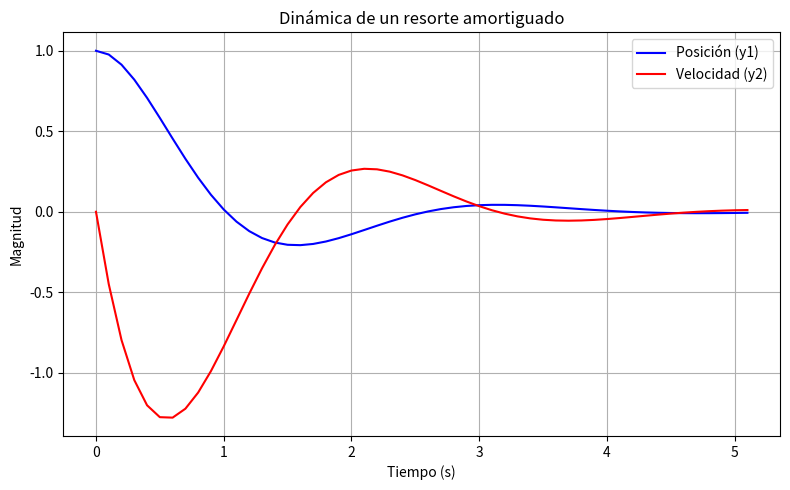

Here is the Python script that generated this plot:
import numpy as np
import matplotlib.pyplot as plt

# Definir el sistema de ecuaciones diferenciales
def f(t, y1, y2):
    dy1_dt = y2
    dy2_dt = -2*y2 - 5*y1
    return dy1_dt, dy2_dt

# Método de Runge-Kutta de 4to orden para sistemas de primer orden
def runge_kutta_4_system(f, t0, y1_0, y2_0, t_end, h):
    t_vals = [t0]
    y1_vals = [y1_0]
    y2_vals = [y2_0]
    
    t = t0
    y1 = y1_0
    y2 = y2_0
    
    while t < t_end:
        k1y1, k1y2 = f(t, y1, y2)
        k2y1, k2y2 = f(t + h/2, y1 + h/2 * k1y1, y2 + h/2 * k1y2)
        k3y1, k3y2 = f(t + h/2, y1 + h/2 * k2y1, y2 + h/2 * k2y2)
        k4y1, k4y2 = f(t + h, y1 + h * k3y1, y2 + h * k3y2)
        
        y1 += h * (k1y1 + 2*k2y1 + 2*k3y1 + k4y1) / 6
        y2 += h * (k1y2 + 2*k2y2 + 2*k3y2 + k4y2) / 6
        t += h
        
        t_vals.append(t)
        y1_vals.append(y1)
        y2_vals.append(y2)
    
    return t_vals, y1_vals, y2_vals

# Parámetros iniciales
t0 = 0
y1_0 = 1  # posición inicial
y2_0 = 0  # velocidad inicial
t_end = 5
h = 0.1

# Resolver el sistema usando Runge-Kutta
t_vals, y1_vals, y2_vals = runge_kutta_4_system(f, t0, y1_0, y2_0, t_end, h)

# Mostrar los resultados en una tabla
print(f"{'t (s)':>10} {'y1 (Posición)':>15} {'y2 (Velocidad)':>15}")
for i in range(len(t_vals)):
    print(f"{t_vals[i]:10.2f} {y1_vals[i]:15.6f} {y2_vals[i]:15.6f}")

# Graficar la trayectoria de la masa
plt.figure(figsize=(8,5))
plt.plot(t_vals, y1_vals, 'b-', label='Posición (y1)')
plt.plot(t_vals, y2_vals, 'r-', label='Velocidad (y2)')
plt.xlabel("Tiempo (s)")
plt.ylabel("Magnitud")
plt.title("Dinámica de un resorte amortiguado")
plt.legend()
plt.grid(True)
plt.tight_layout()
plt.show()